Labelled photos from "NN_Dataset", an image-classification folder in Lastopia/COMP9517-Arcadia. The possible labels are: ants, bees, beetles, caterpillars, earthworms, earwigs, grasshoppers, moths, slugs, snails, wasps, weevils.

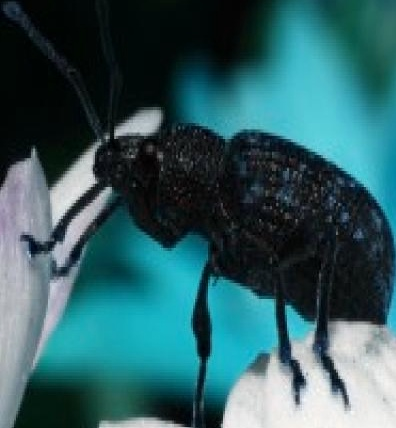
Label: weevils

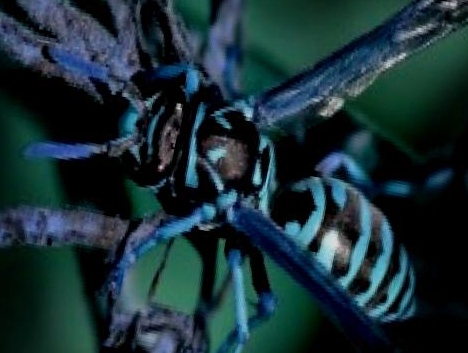
Label: wasps

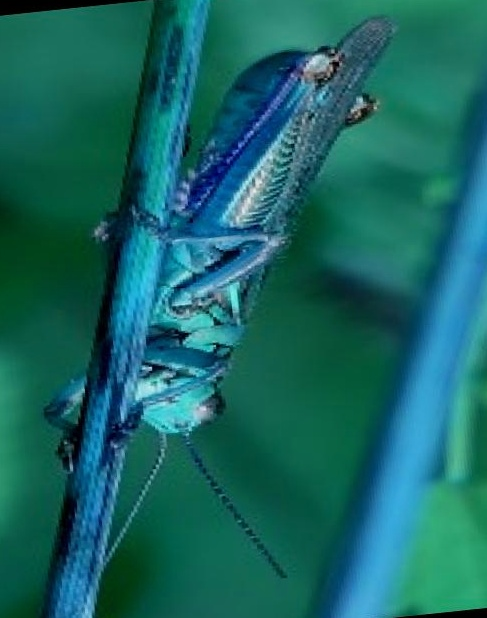
Label: grasshoppers

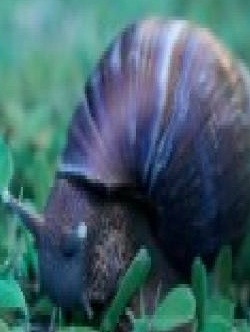
Label: snails

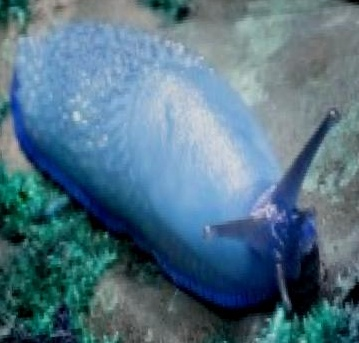
Label: slugs

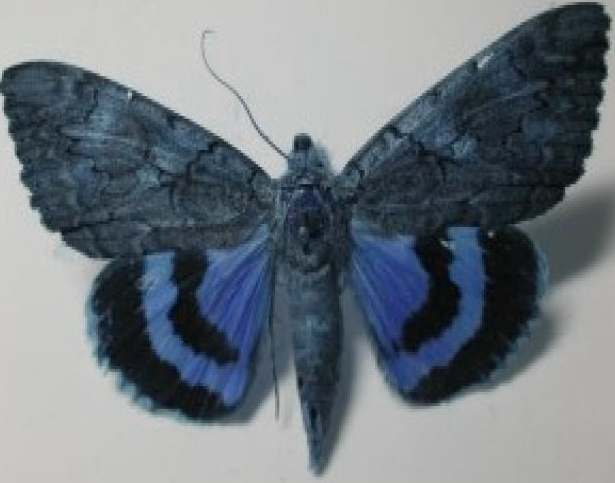
Label: moths
